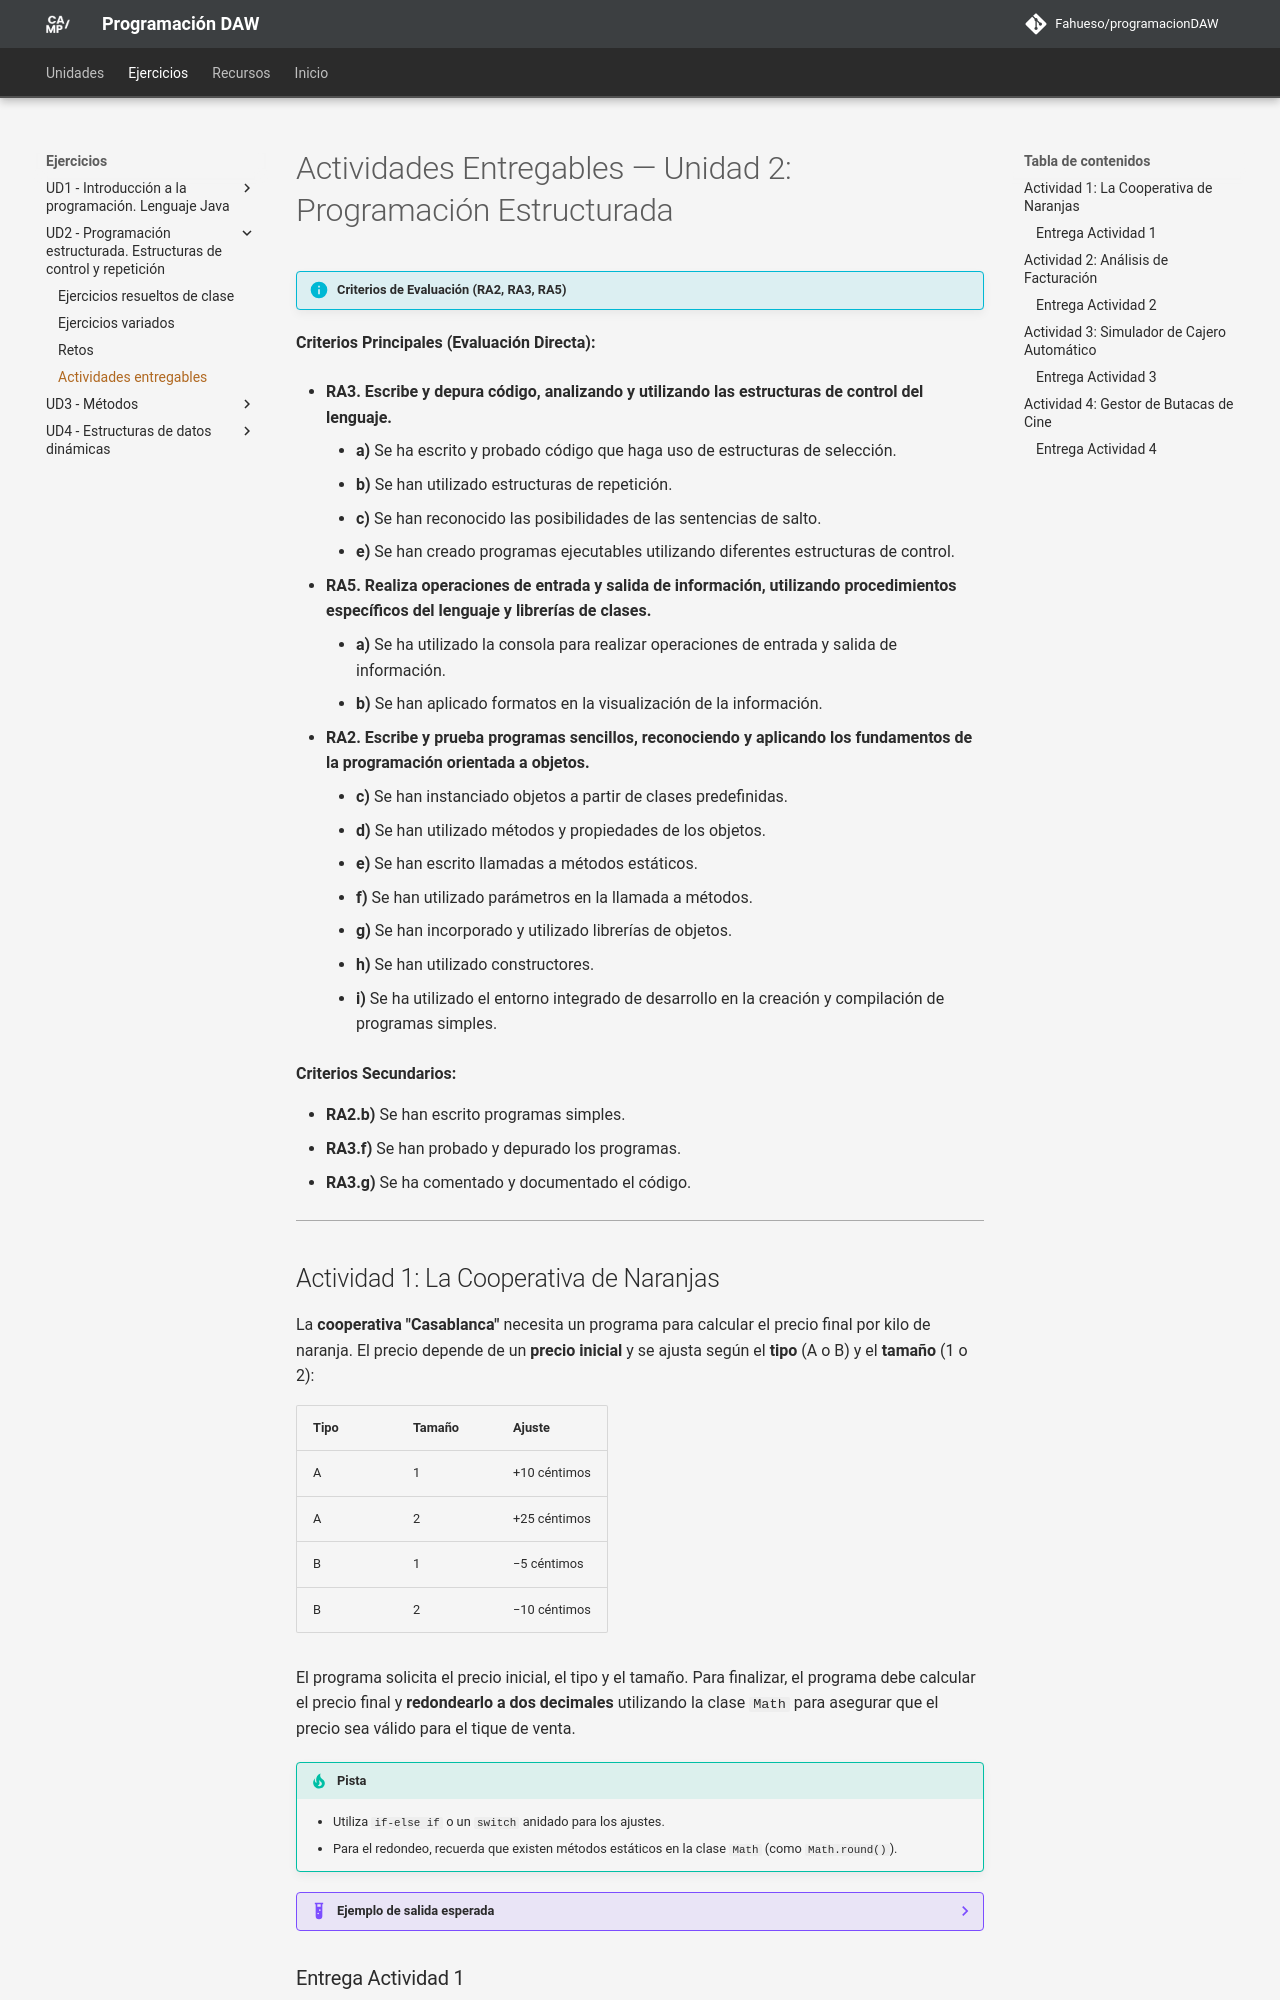

repository: Fahueso/programacionDAW · page: ejercicios/ud02/entregable_ud02/index.html · generator: mkdocs


# Actividades Entregables — Unidad 2: Programación Estructurada

!!! info "Criterios de Evaluación (RA2, RA3, RA5)"

**Criterios Principales (Evaluación Directa):**

- **RA3. Escribe y depura código, analizando y utilizando las estructuras de control del lenguaje.**
    - **a)** Se ha escrito y probado código que haga uso de estructuras de selección.
    - **b)** Se han utilizado estructuras de repetición.
    - **c)** Se han reconocido las posibilidades de las sentencias de salto.
    - **e)** Se han creado programas ejecutables utilizando diferentes estructuras de control.

- **RA5. Realiza operaciones de entrada y salida de información, utilizando procedimientos específicos del lenguaje y librerías de clases.**
    - **a)** Se ha utilizado la consola para realizar operaciones de entrada y salida de información.
    - **b)** Se han aplicado formatos en la visualización de la información.

- **RA2. Escribe y prueba programas sencillos, reconociendo y aplicando los fundamentos de la programación orientada a objetos.**
    - **c)** Se han instanciado objetos a partir de clases predefinidas.
    - **d)** Se han utilizado métodos y propiedades de los objetos.
    - **e)** Se han escrito llamadas a métodos estáticos.
    - **f)** Se han utilizado parámetros en la llamada a métodos.
    - **g)** Se han incorporado y utilizado librerías de objetos.
    - **h)** Se han utilizado constructores.
    - **i)** Se ha utilizado el entorno integrado de desarrollo en la creación y compilación de programas simples.

**Criterios Secundarios:**

- **RA2.b)** Se han escrito programas simples.
- **RA3.f)** Se han probado y depurado los programas.
- **RA3.g)** Se ha comentado y documentado el código.

---

## Actividad 1: La Cooperativa de Naranjas

La **cooperativa "Casablanca"** necesita un programa para calcular el precio final por kilo de naranja. El precio depende de un **precio inicial** y se ajusta según el **tipo** (A o B) y el **tamaño** (1 o 2):

| Tipo | Tamaño | Ajuste |
|---|---|---|
| A | 1 | +10 céntimos |
| A | 2 | +25 céntimos |
| B | 1 | −5 céntimos |
| B | 2 | −10 céntimos |

El programa solicita el precio inicial, el tipo y el tamaño. Para finalizar, el programa debe calcular el precio final y **redondearlo a dos decimales** utilizando la clase `Math` para asegurar que el precio sea válido para el tique de venta.

!!! tip "Pista"
    - Utiliza `if-else if` o un `switch` anidado para los ajustes.
    - Para el redondeo, recuerda que existen métodos estáticos en la clase `Math` (como `Math.round()`).

??? example "Ejemplo de salida esperada"
    ```
    --- COOPERATIVA CASABLANCA: CALCULADORA DE PRECIOS ---
    Introduce los siguientes datos:
    - Precio inicial del kilo de naranja: 0.30
    - Tipo de naranja (A/B): A
    - Tamaño de naranja (1/2): 2
    --- RESULTADO ---
    El precio final de venta es 0.55 €/kg
    ```

### Entrega Actividad 1
Genera un fichero Java con el nombre `ud2_actividad1_[tu_nombre].java`.

---
